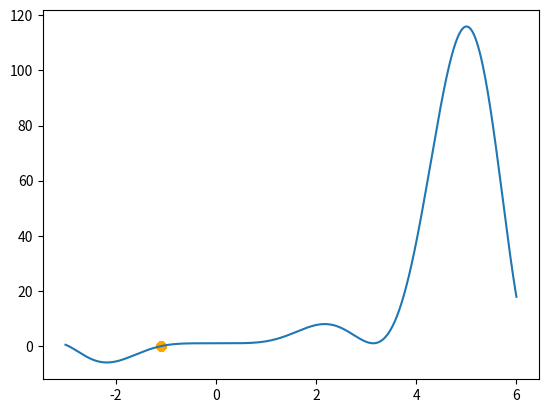

Generate this figure with matplotlib:
'''
Some methods to find the root of a function. which are all local seraching methods meaning 
that users have to specify a valid range in which the root must lie. The methods are 
compatible with JIT of numba, show computational advantages over those in scipy.optimize
only when they are used repeatedly like the use case in ray tracing.

[redacted]
'''

import numpy as np
np.seterr(divide='ignore', invalid='ignore')

def bisection(func, a, b, tol=1e-12, iter_nmax=100):
    '''
    Bisection method is the most robust root finder method,
    but converges slowly for highly non-linear functions.
    Always use this method when the function is a simple polynomial (e.g. linear, quadratic)

    Arguemtns :
        func : a python function compatible with numba
        a : the lower bound of the search range
        b : the upper bound of the search range
        tol : tolerance, return the root when abs(a-b)<tol
        iter_nmax : max number of iteration
    Returns :
        the best estimate of the root
    '''
    fa = func(a)
    fb = func(b)
    if fa*fb >= 0: 
        raise ValueError("The root is not bracketed since f(a) and f(b) have the same sign.")

    for i in range(iter_nmax):
        c = (a + b) / 2
        fc = func(c)
        # print("Iteration %i--------"%i)
        # print("a, fa : %f, %f"%(a, fa))
        # print("b, fb : %f, %f"%(b, fb))
        # print("c, fc : %f, %f"%(c, fc))
        if fc == 0 or np.abs(b-a)/2 < tol:
            # root found
            return c
        if fc*fa>0:
            a = c
        else:
            b = c
        fa = func(a)
        fb = func(b)
    raise Exception("Root non-found. Exceeded max. number of iteration.")

def bisection_arg(func, a, b, funcarg, tol=1e-12, iter_nmax=100):
    '''
    Bisection method is the most robust root finder method,
    but converges slowly for highly non-linear functions.
    Always use this method when the function is a simple polynomial (e.g. linear, quadratic)

    Arguemtns :
        func : a python function compatible with numba
        funcarg : a tuple of parameters for func
        a : the lower bound of the search range, or a np array of lower bounds
        b : the upper bound of the search range, or a np array of upper bounds
        tol : tolerance, return the root when abs(a-b)<tol
        iter_nmax : max number of iteration
    Returns :
        the best estimate of the root
    '''
    fa = func(a, *funcarg)
    fb = func(b, *funcarg)
    if (np.multiply(fa, fb) > 0).any(): 
        raise ValueError("The root is not bracketed since f(a) and f(b) have the same sign.")

    for i in range(iter_nmax):
        c = (a + b) / 2.0
        fc = func(c, *funcarg)
        # print("Iteration %i--------"%i)
        # print("a, fa : %f, %f"%(a, fa))
        # print("b, fb : %f, %f"%(b, fb))
        # print("c, fc : %f, %f"%(c, fc))
        # print(f"Iteration {i}--------")
        # print(f"a, fa : {a}, {fa}")
        # print(f"b, fb : {b}, {fb}")
        # print(f"c, fc : {c}, {fc}")
        if np.logical_or(fc == 0, (np.abs((a-b)/2.0) < tol)).all():
            # root found
            return c

        # update a and b
        mask_fcfa = np.multiply(fa, fc) > 0
        a = a * (~mask_fcfa) + c * mask_fcfa
        b = b * mask_fcfa + c * (~mask_fcfa)
        fa = func(a, *funcarg)
        fb = func(b, *funcarg)

    raise Exception("Root non-found. Exceeded max. number of iteration.")

def brentq(func, a, b, tol=1e-12, iter_nmax=100):
    '''
    Brent's method is efficient and yet robust, which combines all the root seraching 
    methods including bisection, secant and inverse quadratice interpolation.

    Arguemtns :
        func : a python function compatible with numba
        a : the lower bound of the search range
        b : the upper bound of the search range
        tol : tolerance, return the root when abs(a-b)<tol
        iter_nmax : max number of iteration
    Returns :
        the best estimate of the root

    see 
    https://nickcdryan.com/2017/09/13/root-finding-algorithms-in-python-line-search-bisection-secant-newton-raphson-boydens-inverse-quadratic-interpolation-brents/
    '''
    fa = func(a)
    fb = func(b)
    if fa*fb >= 0: 
        raise ValueError("The root is not bracketed since f(a) and f(b) have the same sign.")
    if np.abs(fa)<np.abs(fb):
        a, b = b, a
        fa, fb = fb, fa

    mflag = True
    c = a # initialize c
    d = c # initialize d

    iter_n = 0
    while iter_n < iter_nmax:
        if fb == 0 or np.abs(b-a)/2.0 < tol:
            return b

        fc = func(c)
        # print(f"Iteration {iter_n}--------")
        # print(f"a, fa : {a}, {fa}")
        # print(f"b, fb : {b}, {fb}")
        # print(f"c, fc : {c}, {fc}")

        if fa != fc and fb != fc:
            # inverse quadratice interpolation
            s = a*fb*fc/((fa-fb)*(fa-fc)) + b*fa*fc/((fb-fa)*(fb-fc)) + c*fa*fb/((fc-fa)*(fc-fb))
        else:
            # secant method
            s = b - fb*(b-a)/(fb-fa)

        cond1 = s < (3*a+b)/4 or s > b
        cond2 = mflag == True and np.abs(s-b) >= np.abs(b-c)/2
        cond3 = mflag == False and np.abs(s-b) >= np.abs(c-d)/2
        cond4 = mflag == True and np.abs(b-c) < tol
        cond5 = mflag == False and np.abs(c-d) < tol
        if cond1 or cond2 or cond3 or cond4 or cond5:
            s = (a+b)/2
            mflag = True
        else:
            mflag =False

        fs = func(s)

        d = c
        c = b
        if fa*fs > 0:
            a = s
        else:
            b = s

        if np.abs(fa)<np.abs(fb):
            a, b = b, a
        fa = func(a)
        fb = func(b)

        iter_n += 1
    else:
        raise Exception("Root non-found. Exceeded max. number of iteration.")

def brentq_arg(func, a, b, funcarg, tol=1e-12, iter_nmax=100):
    '''
    Brent's method is efficient and yet robust, which combines all the root seraching 
    methods including bisection, secant and inverse quadratice interpolation.

    Arguemtns :
        func : a python function compatible with numba
        funcarg : a tuple of parameters for func
        a : the lower bound of the search range, or a np array of lower bounds
        b : the upper bound of the search range, or a np array of upper bounds
        tol : tolerance, return the root when abs(a-b)<tol
        iter_nmax : max number of iteration
    Returns :
        the best estimate of the root

    reference see:
    https://nickcdryan.com/2017/09/13/root-finding-algorithms-in-python-line-search-bisection-secant-newton-raphson-boydens-inverse-quadratic-interpolation-brents/
    '''
    fa = func(a, *funcarg)
    fb = func(b, *funcarg)
    if (np.multiply(fa, fb) > 0).any():
        raise ValueError("The root is not bracketed since f(a) and f(b) have the same sign.")
        
    # if np.abs(fa)<np.abs(fb):
    #     a, b = b, a
    #     fa, fb = fb, fa
    mask_absfa_s_absfb = np.abs(fa)<np.abs(fb)
    a, b = a * (~mask_absfa_s_absfb) + b * mask_absfa_s_absfb, b * (~mask_absfa_s_absfb) + a * mask_absfa_s_absfb
    fa, fb = fa * (~mask_absfa_s_absfb) + fb * mask_absfa_s_absfb, fb * (~mask_absfa_s_absfb) + fa * mask_absfa_s_absfb

    mflag = np.full(np.shape(a), True, dtype=bool)
    c = np.copy(a) # initialize c
    d = np.copy(c) # initialize d
    s = np.copy(a) # initialize s

    iter_n = 0
    while iter_n < iter_nmax:
        if np.logical_or(fb == 0, (np.abs((a-b)/2.0) < tol)).all():
            # root found
            return b

        fc = func(c, *funcarg)
        # print(f"Iteration {iter_n}--------")
        # print(f"a : {a}")
        # print(f"fa : {fa}")
        # print(f"b : {b}")
        # print(f"fb : {fb}")
        # print(f"c : {c}")
        # print(f"fc : {fc}")
        # if fa != fc and fb != fc:
        #     # inverse quadratice interpolation
        #     s = a*fb*fc/((fa-fb)*(fa-fc)) + b*fa*fc/((fb-fa)*(fb-fc)) + c*fa*fb/((fc-fa)*(fc-fb))
        # else:
        #     # secant method
        #     s = b - fb*(b-a)/(fb-fa)
        mask_faneqfc_fbneqfc = np.logical_and(np.not_equal(fa, fc), np.not_equal(fb, fc))
        s_iqi = np.nan_to_num(a*fb*fc/((fa-fb)*(fa-fc)) + b*fa*fc/((fb-fa)*(fb-fc)) + c*fa*fb/((fc-fa)*(fc-fb)))
        s_sm = b - fb*(b-a)/(fb-fa)
        s = s_iqi*mask_faneqfc_fbneqfc + s_sm*(~mask_faneqfc_fbneqfc)

        cond1 = np.logical_or(s < (3.0*a+b)/4, s > b)
        cond2 = np.logical_and(mflag, np.abs(s-b) >= np.abs(b-c)/2.0)
        cond3 = np.logical_and(~mflag, np.abs(s-b) >= np.abs(c-d)/2.0)
        cond4 = np.logical_and(mflag, np.abs(b-c) < tol)
        cond5 = np.logical_and(~mflag, np.abs(c-d) < tol)
        # if cond1 or cond2 or cond3 or cond4 or cond5:
        #     s = (a+b)/2
        #     mflag = True
        # else:
        #     mflag =False
        mflag = cond1 + cond2 + cond3 + cond4 + cond5

        s= s*(~mflag) + ((a+b)/2.0)*mflag
        fs = func(s, *funcarg)

        d = c
        c = b

        # if fa*fs > 0:
        #     a = s
        # else:
        #     b = s
        mask_fsfa = np.multiply(fa, fs) > 0
        a = a * (~mask_fsfa) + s * mask_fsfa
        b = b * mask_fsfa + s * (~mask_fsfa)

        # if np.abs(fa)<np.abs(fb):
        #     a, b = b, a
        mask_absfa_s_absfb = np.abs(fa)<np.abs(fb)
        a, b = a * (~mask_absfa_s_absfb) + b * mask_absfa_s_absfb, b * (~mask_absfa_s_absfb) + a * mask_absfa_s_absfb

        # # add noise
        # a = a + (np.random.rand(*a.shape) - 0.5) * tol * 1.0
        # b = b + (np.random.rand(*a.shape) - 0.5) * tol * 1.0

        # calculate fa, fb
        fa = func(a, *funcarg)
        fb = func(b, *funcarg)

        iter_n += 1
    else:
        raise Exception("Root non-found. Exceeded max. number of iteration.")

# def bisection_arg(func, a, b, funcarg, tol=1e-12, iter_nmax=100):
#     '''
#     Bisection method is the most robust root finder method,
#     but converges slowly for highly non-linear functions.
#     Always use this method when the function is a simple polynomial (e.g. linear, quadratic)

#     Arguemtns :
#         func : a python function compatible with numba
#         funcarg : a tuple of parameters for func
#         a : the lower bound of the search range
#         b : the upper bound of the search range
#         tol : tolerance, return the root when abs(a-b)<tol
#         iter_nmax : max number of iteration
#     Returns :
#         the best estimate of the root
#     '''
#     fa = func(a, *funcarg)
#     fb = func(b, *funcarg)
#     if fa*fb >= 0: 
#         raise ValueError("The root is not bracketed since f(a) and f(b) have the same sign.")

#     for i in range(iter_nmax):
#         c = (a + b) / 2
#         fc = func(c, *funcarg)
#         # print("Iteration %i--------"%i)
#         # print("a, fa : %f, %f"%(a, fa))
#         # print("b, fb : %f, %f"%(b, fb))
#         # print("c, fc : %f, %f"%(c, fc))
#         if fc == 0 or np.abs(b-a)/2 < tol:
#             # root found
#             return c
#         if fc*fa>0:
#             a = c
#         else:
#             b = c
#         fa = func(a, *funcarg)
#         fb = func(b, *funcarg)
#     raise Exception("Root non-found. Exceeded max. number of iteration.")

# def brentq_arg(func, a, b, funcarg, tol=1e-12, iter_nmax=100):
#     '''
#     Brent's method is efficient and yet robust, which combines all the root seraching 
#     methods including bisection, secant and inverse quadratice interpolation.

#     Arguemtns :
#         func : a python function compatible with numba
#         funcarg : a tuple of parameters for func
#         a : the lower bound of the search range
#         b : the upper bound of the search range
#         tol : tolerance, return the root when abs(a-b)<tol
#         iter_nmax : max number of iteration
#     Returns :
#         the best estimate of the root

#     see 
#     https://nickcdryan.com/2017/09/13/root-finding-algorithms-in-python-line-search-bisection-secant-newton-raphson-boydens-inverse-quadratic-interpolation-brents/
#     '''
#     fa = func(a, *funcarg)
#     fb = func(b, *funcarg)
#     if fa*fb >= 0: 
#         raise ValueError("The root is not bracketed since f(a) and f(b) have the same sign.")
#     if np.abs(fa)<np.abs(fb):
#         a, b = b, a
#         fa, fb = fb, fa

#     mflag = True
#     c = a # initialize c
#     d = c # initialize d

#     iter_n = 0
#     while iter_n < iter_nmax:
#         if fb == 0 or np.abs(b-a)/2.0 < tol:
#             return b

#         fc = func(c, *funcarg)
#         # print(f"Iteration {iter_n}--------")
#         # print(f"a, fa : {a}, {fa}")
#         # print(f"b, fb : {b}, {fb}")
#         # print(f"c, fc : {c}, {fc}")

#         if fa != fc and fb != fc:
#             # inverse quadratice interpolation
#             s = a*fb*fc/((fa-fb)*(fa-fc)) + b*fa*fc/((fb-fa)*(fb-fc)) + c*fa*fb/((fc-fa)*(fc-fb))
#         else:
#             # secant method
#             s = b - fb*(b-a)/(fb-fa)

#         cond1 = s < (3*a+b)/4 or s > b
#         cond2 = mflag == True and np.abs(s-b) >= np.abs(b-c)/2
#         cond3 = mflag == False and np.abs(s-b) >= np.abs(c-d)/2
#         cond4 = mflag == True and np.abs(b-c) < tol
#         cond5 = mflag == False and np.abs(c-d) < tol
#         if cond1 or cond2 or cond3 or cond4 or cond5:
#             s = (a+b)/2
#             mflag = True
#         else:
#             mflag =False

#         fs = func(s, *funcarg)

#         d = c
#         c = b
#         if fa*fs > 0:
#             a = s
#         else:
#             b = s

#         if np.abs(fa)<np.abs(fb):
#             a, b = b, a
#         fa = func(a, *funcarg)
#         fb = func(b, *funcarg)

#         iter_n += 1
#     else:
#         raise Exception("Root non-found. Exceeded max. number of iteration.")

if __name__ == "__main__":

    '''For code testing '''
    from time import time
    import matplotlib.pyplot as plt

    #### test bisection function---------------------------------------------
    def func(t):
        func = t**3*(np.sin(t))**2+1
        return func

    loop_num = 1000
    def loop_bisection(arg):
        result = 0
        for i in range(loop_num):
            # rn = np.random.random()
            result += arg*bisection(func, -2.2, 5.99)
        result = result / loop_num
        return result

    t1 = time()
    # result = bisection(func, -2.2, 5.99)
    result = loop_bisection(1.0)
    t2 = time()
    print(f'Function {bisection.__name__!r} (looped {loop_num} times) executed in {(t2-t1):.8f}s')
    print(f'result: {result}')

    ### test brentq function---------------------------------------------
    def func(t):
        func = t**3*(np.sin(t))**2+1
        return func

    loop_num = 1000
    def loop_brentq(arg):
        result = 0
        for i in range(loop_num):
            # rn = np.random.random()
            result += arg*brentq(func, -2.2, 5.99)
        result = result / loop_num
        return result
    t1 = time()
    # result = brentq(func, -2.2, 5.99)
    result = loop_brentq(1)
    t2 = time()
    print(f'Function {brentq.__name__!r} (looped {loop_num} times) executed in {(t2-t1):.8f}s')
    print(f'result: {result}')

    ### test bisection_arg function---------------------------------------------
    def func(t, v, u):
        func = t**3*(np.sin(t))**2+v*u
        return func

    array_size = 100
    loop_num = 10
    def loop_bisection_arg(arg):
        result = 0
        for i in range(loop_num):
            # rn = np.random.random()
            result += arg*bisection_arg(func, np.array([-2.2]*array_size), np.array([5.99]*array_size), (np.array([1]*array_size), np.array([1]*array_size)))
            # result += arg*bisection_arg(func, -2.2, 5.99, (1.0, 1.0))
        result = result / loop_num
        return result

    t1 = time()
    # result = brentq_arg(func, -2.2, 5.99, (1.1, 0.998))
    result = loop_bisection_arg(1)
    t2 = time()
    print(f'Function {bisection_arg.__name__!r} (looped {loop_num} times for an array with size {array_size}) executed in {(t2-t1):.8f}s')
    print(f'result: {np.mean(result)}')

    ### test brentq_arg function---------------------------------------------
    def func(t, v, u):
        func = t**3*(np.sin(t))**2+v*u
        return func

    array_size = 100
    loop_num = 10
    def loop_brentq_arg(arg):
        result = 0
        for i in range(loop_num):
            # rn = np.random.random()
            result += arg*brentq_arg(func, np.array([-2.2]*array_size), np.array([5.99]*array_size), (np.array([1]*array_size), np.array([1]*array_size)))
            # result += arg*brentq_arg(func, -2.2, 5.99, (1.0, 1.0))
        result = result / loop_num
        return result

    t1 = time()
    # result = brentq_arg(func, -2.2, 5.99, (1.1, 0.998))
    result = loop_brentq_arg(1)
    t2 = time()
    print(f'Function {brentq_arg.__name__!r} (looped {loop_num} times for an array with size {array_size}) executed in {(t2-t1):.8f}s')
    print(f'result: {np.mean(result)}')

    ### show the function and the root------------------------------
    def func(t):
        func = t**3*(np.sin(t))**2+1
        return func

    x = np.linspace(-3, 6, 2000)
    y = func(x)
    plt.plot(x, y)
    plt.scatter(x=[result], y=func(result), c='orange')
    plt.show()